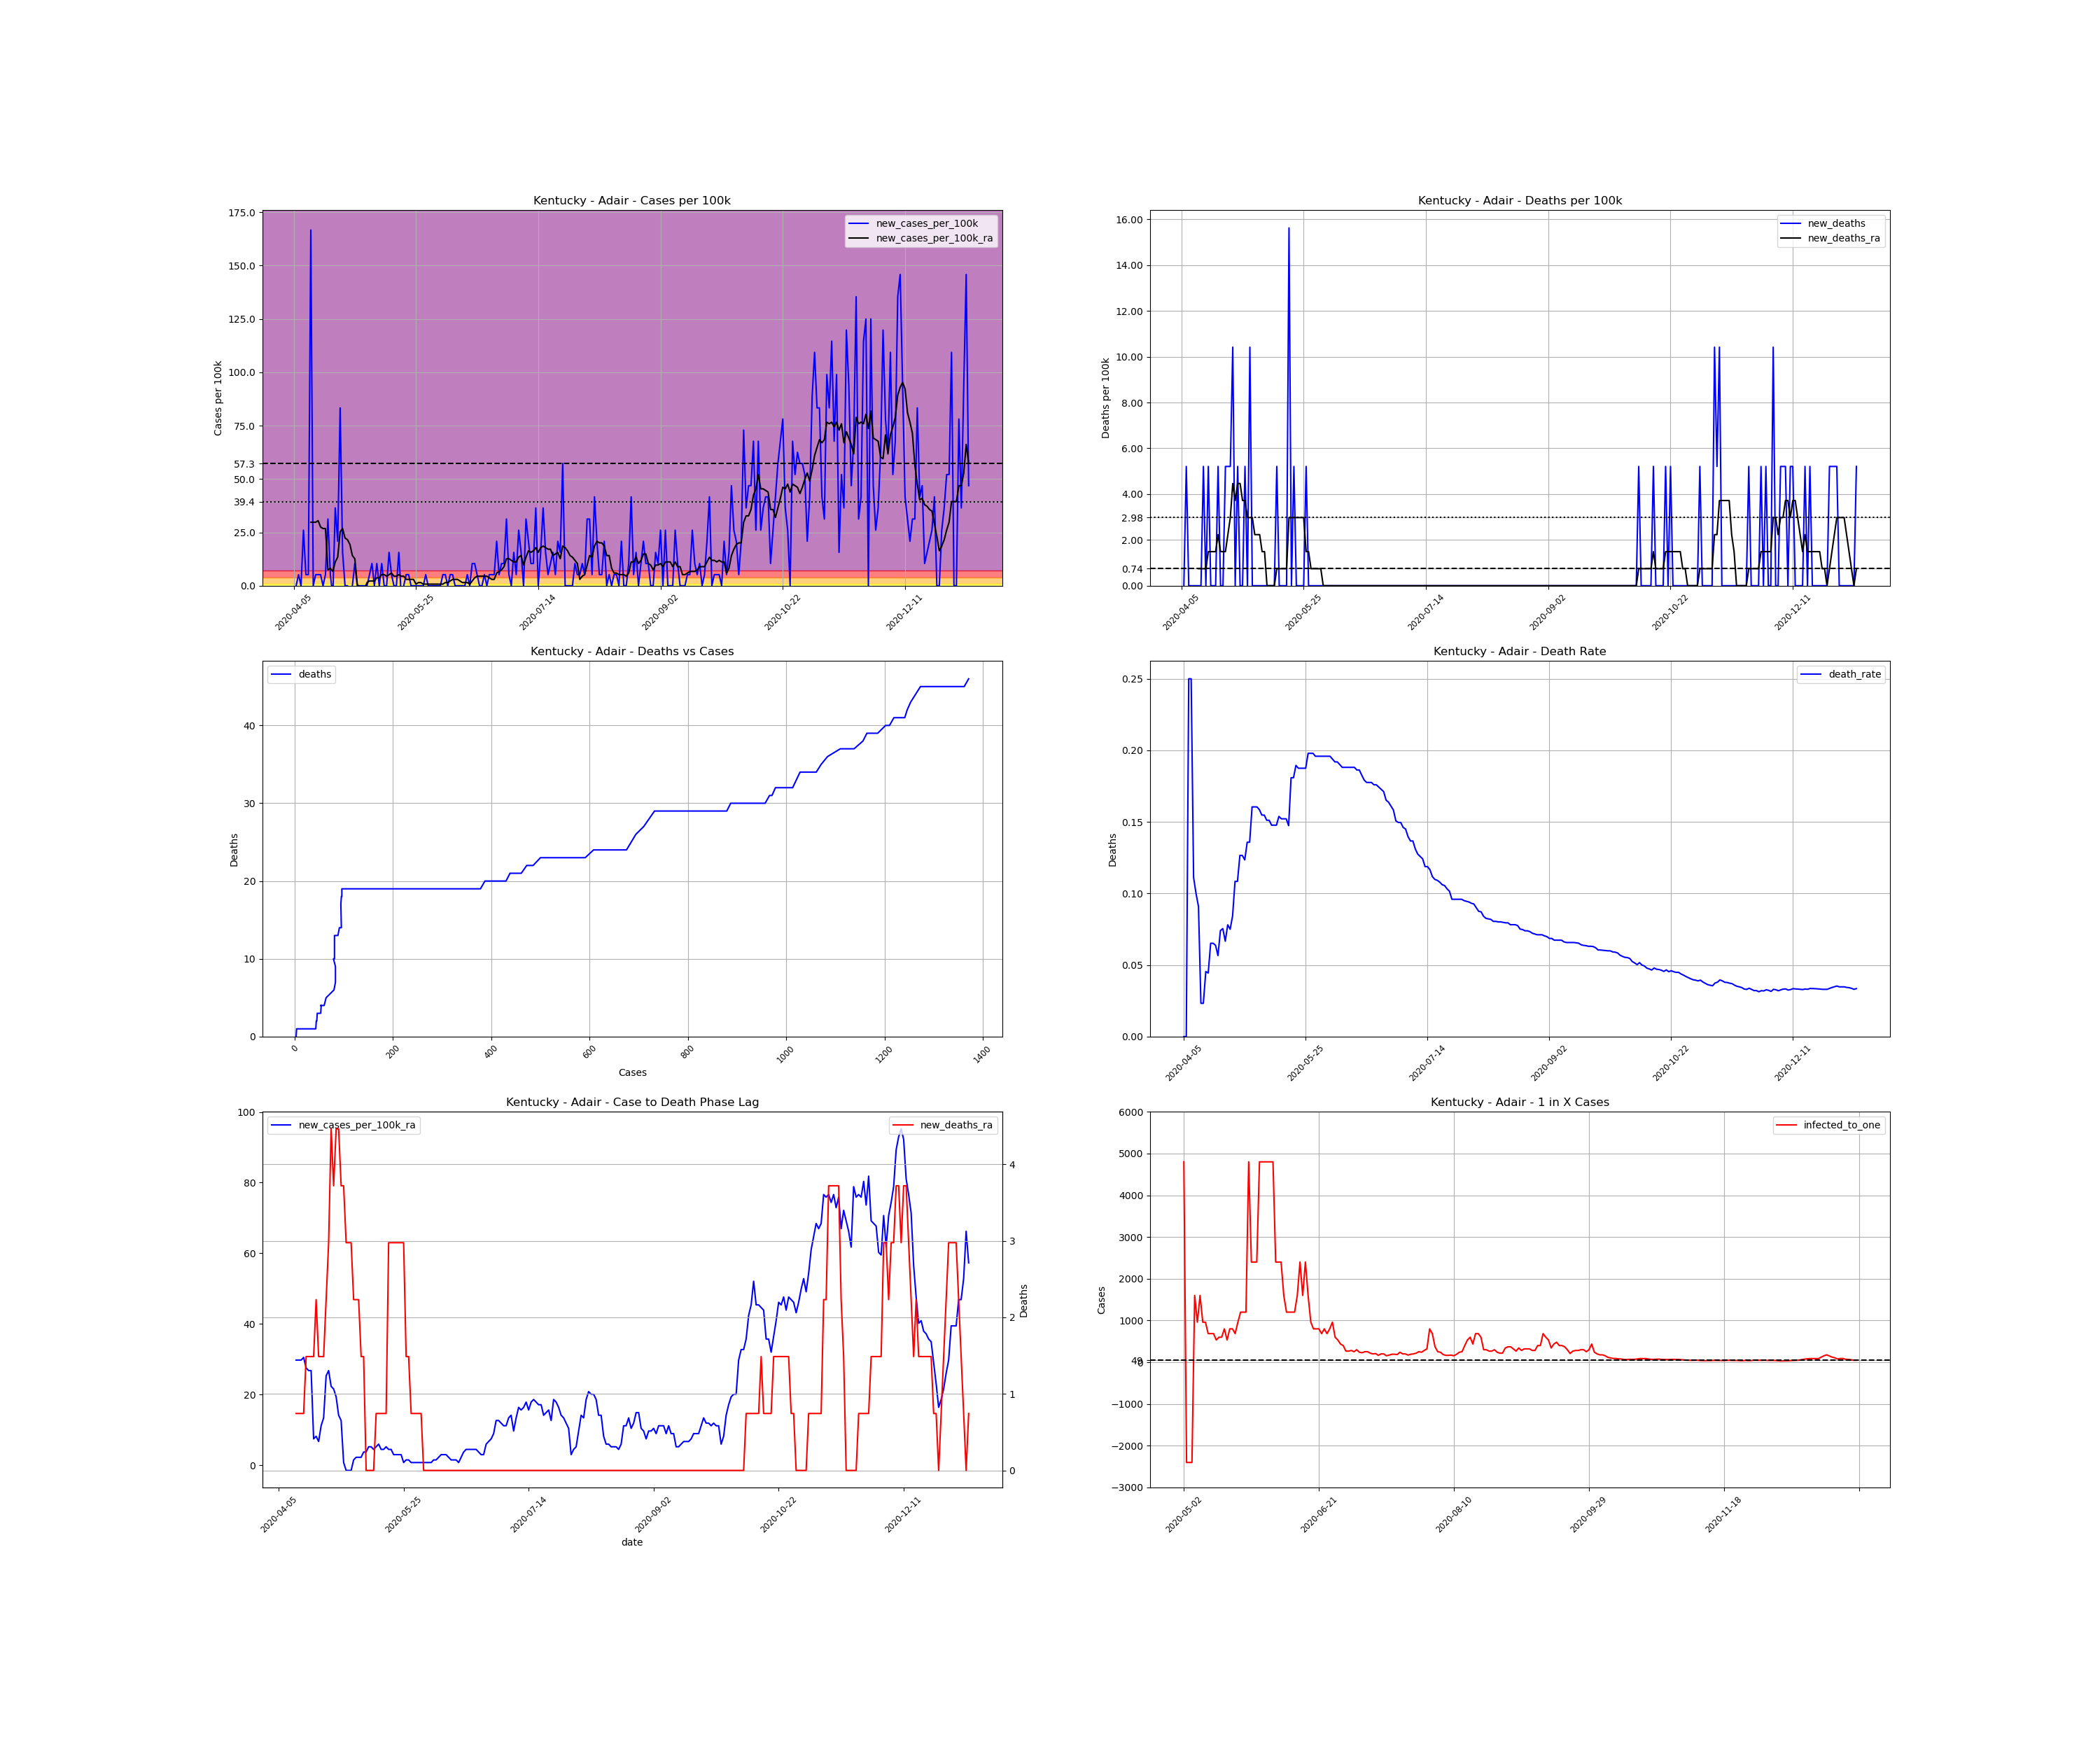

The file beside this chart, header and first rows:
, date, county, state, fips, cases, deaths, COUNTY, STNAME, CTYNAME, POPESTIMATE2019, cases_per_100k, deaths_per_100k, death_rate, new_cases, new_cases_per_100k, new_deaths, new_cases_per_100k_ra, new_deaths_ra, active_cases, infected_to_one
692728, 2020-04-05, Adair, Kentucky, 21001, 3, 0.0, 1, Kentucky, Adair, 19202, 15.62, 0.0, 0.0, , , , , , , 
692729, 2020-04-06, Adair, Kentucky, 21001, 3, 0.0, 1, Kentucky, Adair, 19202, 15.62, 0.0, 0.0, 0.0, 0.0, 0.0, , , , 
692730, 2020-04-07, Adair, Kentucky, 21001, 4, 1.0, 1, Kentucky, Adair, 19202, 20.83, 5.208, 0.25, 1.0, 5.208, 5.208, , , , 
692731, 2020-04-08, Adair, Kentucky, 21001, 4, 1.0, 1, Kentucky, Adair, 19202, 20.83, 5.208, 0.25, 0.0, 0.0, 0.0, , , , 
692732, 2020-04-09, Adair, Kentucky, 21001, 9, 1.0, 1, Kentucky, Adair, 19202, 46.87, 5.208, 0.1111, 5.0, 26.04, 0.0, , , , 
692733, 2020-04-10, Adair, Kentucky, 21001, 10, 1.0, 1, Kentucky, Adair, 19202, 52.08, 5.208, 0.1, 1.0, 5.208, 0.0, , , , 
692734, 2020-04-11, Adair, Kentucky, 21001, 11, 1.0, 1, Kentucky, Adair, 19202, 57.29, 5.208, 0.09091, 1.0, 5.208, 0.0, , , , 
692735, 2020-04-12, Adair, Kentucky, 21001, 43, 1.0, 1, Kentucky, Adair, 19202, 223.9, 5.208, 0.02326, 32.0, 166.6, 0.0, 29.76, 0.744, , 
692736, 2020-04-13, Adair, Kentucky, 21001, 43, 1.0, 1, Kentucky, Adair, 19202, 223.9, 5.208, 0.02326, 0.0, 0.0, 0.0, 29.76, 0.744, 40.0, 120
692737, 2020-04-14, Adair, Kentucky, 21001, 44, 2.0, 1, Kentucky, Adair, 19202, 229.1, 10.42, 0.04545, 1.0, 5.208, 5.208, 29.76, 0.744, 41.0, 117.1
692738, 2020-04-15, Adair, Kentucky, 21001, 45, 2.0, 1, Kentucky, Adair, 19202, 234.4, 10.42, 0.04444, 1.0, 5.208, 0.0, 30.5, 0.744, 41.0, 117.1
692739, 2020-04-16, Adair, Kentucky, 21001, 46, 3.0, 1, Kentucky, Adair, 19202, 239.6, 15.62, 0.06522, 1.0, 5.208, 5.208, 27.53, 1.488, 42.0, 114.3
692740, 2020-04-17, Adair, Kentucky, 21001, 46, 3.0, 1, Kentucky, Adair, 19202, 239.6, 15.62, 0.06522, 0.0, 0.0, 0.0, 26.78, 1.488, 37.0, 129.7
692741, 2020-04-18, Adair, Kentucky, 21001, 47, 3.0, 1, Kentucky, Adair, 19202, 244.8, 15.62, 0.06383, 1.0, 5.208, 0.0, 26.78, 1.488, 37.0, 129.7
692742, 2020-04-19, Adair, Kentucky, 21001, 53, 3.0, 1, Kentucky, Adair, 19202, 276, 15.62, 0.0566, 6.0, 31.25, 0.0, 7.44, 1.488, 42.0, 114.3
692743, 2020-04-20, Adair, Kentucky, 21001, 54, 4.0, 1, Kentucky, Adair, 19202, 281.2, 20.83, 0.07407, 1.0, 5.208, 5.208, 8.184, 2.232, 11.0, 436.4
692744, 2020-04-21, Adair, Kentucky, 21001, 53, 4.0, 1, Kentucky, Adair, 19202, 276, 20.83, 0.07547, -1.0, -5.208, 0.0, 6.696, 1.488, 10.0, 480.1
692745, 2020-04-22, Adair, Kentucky, 21001, 60, 4.0, 1, Kentucky, Adair, 19202, 312.5, 20.83, 0.06667, 7.0, 36.45, 0.0, 11.16, 1.488, 16.0, 300
692746, 2020-04-23, Adair, Kentucky, 21001, 64, 5.0, 1, Kentucky, Adair, 19202, 333.3, 26.04, 0.07812, 4.0, 20.83, 5.208, 13.39, 1.488, 19.0, 252.7
692747, 2020-04-24, Adair, Kentucky, 21001, 80, 6.0, 1, Kentucky, Adair, 19202, 416.6, 31.25, 0.075, 16.0, 83.32, 5.208, 25.29, 2.232, 34.0, 141.2
692748, 2020-04-25, Adair, Kentucky, 21001, 83, 7.0, 1, Kentucky, Adair, 19202, 432.2, 36.45, 0.08434, 3.0, 15.62, 5.208, 26.78, 2.976, 37.0, 129.7
692749, 2020-04-26, Adair, Kentucky, 21001, 83, 9.0, 1, Kentucky, Adair, 19202, 432.2, 46.87, 0.1084, 0.0, 0.0, 10.42, 22.32, 4.464, 36.0, 133.3
692750, 2020-04-27, Adair, Kentucky, 21001, 83, 9.0, 1, Kentucky, Adair, 19202, 432.2, 46.87, 0.1084, 0.0, 0.0, 0.0, 21.58, 3.72, 30.0, 160
692751, 2020-04-28, Adair, Kentucky, 21001, 79, 10.0, 1, Kentucky, Adair, 19202, 411.4, 52.08, 0.1266, -4.0, -20.83, 5.208, 19.34, 4.464, 25.0, 192
692752, 2020-04-29, Adair, Kentucky, 21001, 79, 10.0, 1, Kentucky, Adair, 19202, 411.4, 52.08, 0.1266, 0.0, 0.0, 0.0, 14.14, 4.464, 26.0, 184.6
692753, 2020-04-30, Adair, Kentucky, 21001, 81, 10.0, 1, Kentucky, Adair, 19202, 421.8, 52.08, 0.1235, 2.0, 10.42, 0.0, 12.65, 3.72, 21.0, 228.6
692754, 2020-05-01, Adair, Kentucky, 21001, 81, 11.0, 1, Kentucky, Adair, 19202, 421.8, 57.29, 0.1358, 0.0, 0.0, 5.208, 0.744, 3.72, 17.0, 282.4
692755, 2020-05-02, Adair, Kentucky, 21001, 81, 11.0, 1, Kentucky, Adair, 19202, 421.8, 57.29, 0.1358, 0.0, 0.0, 0.0, -1.488, 2.976, 1.0, 4800
692756, 2020-05-03, Adair, Kentucky, 21001, 81, 13.0, 1, Kentucky, Adair, 19202, 421.8, 67.7, 0.1605, 0.0, 0.0, 10.42, -1.488, 2.976, -2.0, -2400
692757, 2020-05-04, Adair, Kentucky, 21001, 81, 13.0, 1, Kentucky, Adair, 19202, 421.8, 67.7, 0.1605, 0.0, 0.0, 0.0, -1.488, 2.976, -2.0, -2400
692758, 2020-05-05, Adair, Kentucky, 21001, 81, 13.0, 1, Kentucky, Adair, 19202, 421.8, 67.7, 0.1605, 0.0, 0.0, 0.0, 1.488, 2.232, -2.0, -2400
692759, 2020-05-06, Adair, Kentucky, 21001, 82, 13.0, 1, Kentucky, Adair, 19202, 427, 67.7, 0.1585, 1.0, 5.208, 0.0, 2.232, 2.232, 3.0, 1600
692760, 2020-05-07, Adair, Kentucky, 21001, 84, 13.0, 1, Kentucky, Adair, 19202, 437.5, 67.7, 0.1548, 2.0, 10.42, 0.0, 2.232, 2.232, 5.0, 960.1
692761, 2020-05-08, Adair, Kentucky, 21001, 84, 13.0, 1, Kentucky, Adair, 19202, 437.5, 67.7, 0.1548, 0.0, 0.0, 0.0, 2.232, 1.488, 3.0, 1600
692762, 2020-05-09, Adair, Kentucky, 21001, 86, 13.0, 1, Kentucky, Adair, 19202, 447.9, 67.7, 0.1512, 2.0, 10.42, 0.0, 3.72, 1.488, 5.0, 960.1
692763, 2020-05-10, Adair, Kentucky, 21001, 86, 13.0, 1, Kentucky, Adair, 19202, 447.9, 67.7, 0.1512, 0.0, 0.0, 0.0, 3.72, 0.0, 5.0, 960.1
692764, 2020-05-11, Adair, Kentucky, 21001, 88, 13.0, 1, Kentucky, Adair, 19202, 458.3, 67.7, 0.1477, 2.0, 10.42, 0.0, 5.208, 0.0, 7.0, 685.8
692765, 2020-05-12, Adair, Kentucky, 21001, 88, 13.0, 1, Kentucky, Adair, 19202, 458.3, 67.7, 0.1477, 0.0, 0.0, 0.0, 5.208, 0.0, 7.0, 685.8
692766, 2020-05-13, Adair, Kentucky, 21001, 88, 13.0, 1, Kentucky, Adair, 19202, 458.3, 67.7, 0.1477, 0.0, 0.0, 0.0, 4.464, 0.0, 7.0, 685.8
692767, 2020-05-14, Adair, Kentucky, 21001, 91, 14.0, 1, Kentucky, Adair, 19202, 473.9, 72.91, 0.1538, 3.0, 15.62, 5.208, 5.208, 0.744, 9.0, 533.4
692768, 2020-05-15, Adair, Kentucky, 21001, 92, 14.0, 1, Kentucky, Adair, 19202, 479.1, 72.91, 0.1522, 1.0, 5.208, 0.0, 5.952, 0.744, 8.0, 600.1
692769, 2020-05-16, Adair, Kentucky, 21001, 92, 14.0, 1, Kentucky, Adair, 19202, 479.1, 72.91, 0.1522, 0.0, 0.0, 0.0, 4.464, 0.744, 8.0, 600.1
692770, 2020-05-17, Adair, Kentucky, 21001, 92, 14.0, 1, Kentucky, Adair, 19202, 479.1, 72.91, 0.1522, 0.0, 0.0, 0.0, 4.464, 0.744, 6.0, 800.1
692771, 2020-05-18, Adair, Kentucky, 21001, 95, 14.0, 1, Kentucky, Adair, 19202, 494.7, 72.91, 0.1474, 3.0, 15.62, 0.0, 5.208, 0.744, 9.0, 533.4
692772, 2020-05-19, Adair, Kentucky, 21001, 94, 17.0, 1, Kentucky, Adair, 19202, 489.5, 88.53, 0.1809, -1.0, -5.208, 15.62, 4.464, 2.976, 6.0, 800.1
692773, 2020-05-20, Adair, Kentucky, 21001, 94, 17.0, 1, Kentucky, Adair, 19202, 489.5, 88.53, 0.1809, 0.0, 0.0, 0.0, 4.464, 2.976, 6.0, 800.1
692774, 2020-05-21, Adair, Kentucky, 21001, 95, 18.0, 1, Kentucky, Adair, 19202, 494.7, 93.74, 0.1895, 1.0, 5.208, 5.208, 2.976, 2.976, 7.0, 685.8
692775, 2020-05-22, Adair, Kentucky, 21001, 96, 18.0, 1, Kentucky, Adair, 19202, 499.9, 93.74, 0.1875, 1.0, 5.208, 0.0, 2.976, 2.976, 5.0, 960.1
692776, 2020-05-23, Adair, Kentucky, 21001, 96, 18.0, 1, Kentucky, Adair, 19202, 499.9, 93.74, 0.1875, 0.0, 0.0, 0.0, 2.976, 2.976, 4.0, 1200
692777, 2020-05-24, Adair, Kentucky, 21001, 96, 18.0, 1, Kentucky, Adair, 19202, 499.9, 93.74, 0.1875, 0.0, 0.0, 0.0, 2.976, 2.976, 4.0, 1200
692778, 2020-05-25, Adair, Kentucky, 21001, 96, 18.0, 1, Kentucky, Adair, 19202, 499.9, 93.74, 0.1875, 0.0, 0.0, 0.0, 0.744, 2.976, 4.0, 1200
692779, 2020-05-26, Adair, Kentucky, 21001, 96, 19.0, 1, Kentucky, Adair, 19202, 499.9, 98.95, 0.1979, 0.0, 0.0, 5.208, 1.488, 1.488, 1.0, 4800
692780, 2020-05-27, Adair, Kentucky, 21001, 96, 19.0, 1, Kentucky, Adair, 19202, 499.9, 98.95, 0.1979, 0.0, 0.0, 0.0, 1.488, 1.488, 2.0, 2400
692781, 2020-05-28, Adair, Kentucky, 21001, 96, 19.0, 1, Kentucky, Adair, 19202, 499.9, 98.95, 0.1979, 0.0, 0.0, 0.0, 0.744, 0.744, 2.0, 2400
692782, 2020-05-29, Adair, Kentucky, 21001, 97, 19.0, 1, Kentucky, Adair, 19202, 505.2, 98.95, 0.1959, 1.0, 5.208, 0.0, 0.744, 0.744, 2.0, 2400
692783, 2020-05-30, Adair, Kentucky, 21001, 97, 19.0, 1, Kentucky, Adair, 19202, 505.2, 98.95, 0.1959, 0.0, 0.0, 0.0, 0.744, 0.744, 1.0, 4800
692784, 2020-05-31, Adair, Kentucky, 21001, 97, 19.0, 1, Kentucky, Adair, 19202, 505.2, 98.95, 0.1959, 0.0, 0.0, 0.0, 0.744, 0.744, 1.0, 4800
692785, 2020-06-01, Adair, Kentucky, 21001, 97, 19.0, 1, Kentucky, Adair, 19202, 505.2, 98.95, 0.1959, 0.0, 0.0, 0.0, 0.744, 0.744, 1.0, 4800
692786, 2020-06-02, Adair, Kentucky, 21001, 97, 19.0, 1, Kentucky, Adair, 19202, 505.2, 98.95, 0.1959, 0.0, 0.0, 0.0, 0.744, 0.0, 1.0, 4800
692787, 2020-06-03, Adair, Kentucky, 21001, 97, 19.0, 1, Kentucky, Adair, 19202, 505.2, 98.95, 0.1959, 0.0, 0.0, 0.0, 0.744, 0.0, 1.0, 4800
... 217 more rows
